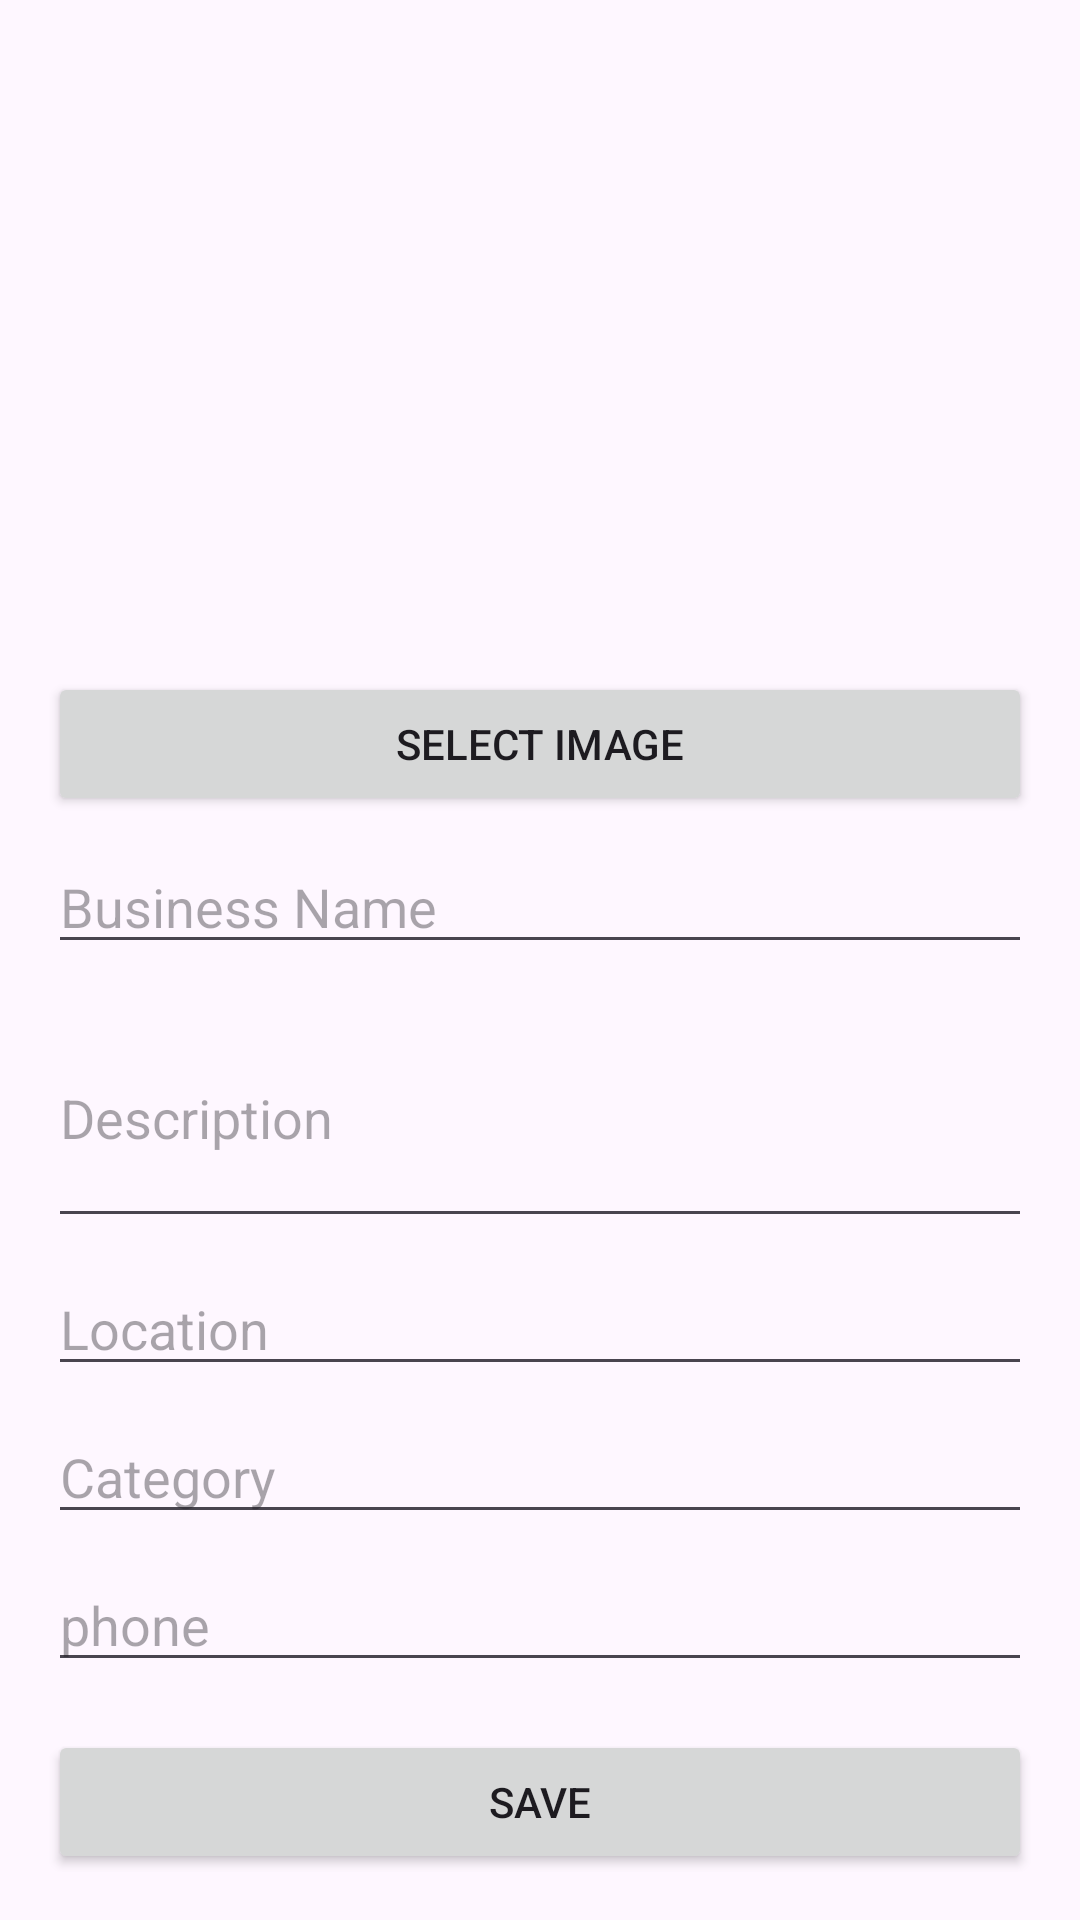

Android layout source for this screen:
<!-- AndroidManifest.xml: application theme Theme.LetsGetWeddi -->
<!-- res/layout/fragment_edit_supplier.xml -->
<ScrollView xmlns:android="http://schemas.android.com/apk/res/android"
    android:layout_width="match_parent"
    android:layout_height="match_parent"
    android:padding="16dp">

    <LinearLayout
        android:layout_width="match_parent"
        android:layout_height="wrap_content"
        android:orientation="vertical">

        <ImageView
            android:id="@+id/imageSupplier"
            android:layout_width="match_parent"
            android:layout_height="200dp"
            android:scaleType="centerCrop"
            android:contentDescription="@string/supplier_image" />

        <Button
            android:id="@+id/buttonSelectImage"
            android:layout_width="match_parent"
            android:layout_height="wrap_content"
            android:text="@string/select_image"
            android:layout_marginTop="8dp" />

        <EditText
            android:id="@+id/editName"
            android:layout_width="match_parent"
            android:layout_height="wrap_content"
            android:hint="@string/business_name"
            android:inputType="text"
            android:layout_marginTop="8dp" />

        <EditText
            android:id="@+id/editDescription"
            android:layout_width="match_parent"
            android:layout_height="wrap_content"
            android:hint="@string/description"
            android:inputType="textMultiLine"
            android:minLines="3"
            android:layout_marginTop="8dp" />

        <EditText
            android:id="@+id/editLocation"
            android:layout_width="match_parent"
            android:layout_height="wrap_content"
            android:hint="@string/location"
            android:inputType="text"
            android:layout_marginTop="8dp" />

        <EditText
            android:id="@+id/editCategory"
            android:layout_width="match_parent"
            android:layout_height="wrap_content"
            android:hint="@string/category"
            android:inputType="text"
            android:layout_marginTop="8dp" />

        <EditText
            android:id="@+id/editPhone"
            android:layout_width="match_parent"
            android:layout_height="wrap_content"
            android:hint="@string/phone"
            android:inputType="phone"
            android:layout_marginTop="8dp" />

        <Button
            android:id="@+id/buttonSaveSupplier"
            android:layout_width="match_parent"
            android:layout_height="wrap_content"
            android:text="@string/save"
            android:layout_marginTop="16dp" />

    </LinearLayout>
</ScrollView>
<!-- resources referenced by this layout -->
<resources>
  <string name="business_name">Business Name</string>
  <string name="category">Category</string>
  <string name="description">Description</string>
  <string name="location">Location</string>
  <string name="phone">phone</string>
  <string name="save">Save</string>
  <string name="select_image">Select Image</string>
  <string name="supplier_image">Supplier image</string>
  <style name="Theme.LetsGetWeddi" parent="Theme.Material3.DayNight.NoActionBar">
          <item name="colorPrimary">@color/purple_500</item>
          <item name="colorOnPrimary">@color/white</item>
          <item name="colorSecondary">@color/teal_200</item>
          <item name="colorOnSecondary">@color/black</item>
          <item name="android:statusBarColor">?attr/colorPrimary</item>
      </style>
  <!-- not gathered from this repository: default colours our renderer supplied (Android Studio template values) -->
  <color name="purple_500">#FF6200EE</color>
  <color name="teal_200">#FF03DAC5</color>
  <color name="black">#FF000000</color>
  <color name="white">#FFFFFFFF</color>
</resources>
